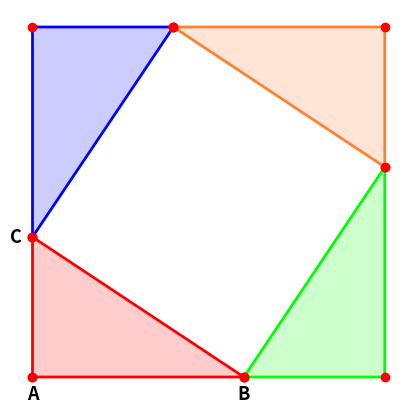

Python code for this plot:
import numpy as np
import matplotlib.pyplot as plt
import matplotlib.axes as axes
plt.figure(figsize=(5, 5))
plt.axis('off')
#data = random.random((5,5))
#img = plt.imshow(data, interpolation='nearest')
#img.set_cmap('hot')

coordt1 = [[0,0], [6,0], [0, 4]]
coordt1.append(coordt1[0]) #repeat the first point to create a 'closed loop'

xt1, yt1 = zip(*coordt1) #create lists of x and y values

coordt2 = [[0,4], [0,10], [4, 10]]
coordt2.append(coordt2[0]) 

xt2, yt2 = zip(*coordt2)

coordt3 = [[6,0], [10,0], [10, 6]]
coordt3.append(coordt3[0]) 

xt3, yt3 = zip(*coordt3)

coordt4 = [[4,10], [10,10], [10, 6]]
coordt4.append(coordt4[0]) 

xt4, yt4 = zip(*coordt4)

plt.annotate('A', xy=(0.0, -0.50), fontsize=13, weight='bold', va='center', ha='center')
plt.annotate('B', xy=(6.0, -0.50), fontsize=13, weight='bold', va='center', ha='center')
plt.annotate('C', xy=(-0.47, 4), fontsize=13, weight='bold', va='center', ha='center')
#plt.annotate('D', xy=(9.15, 3.15), fontsize=13, weight='bold', va='center', ha='center')


plt.plot(xt1, yt1, marker='o', markerfacecolor='r', markeredgecolor='r', lw=2, color=(1,0,0))
plt.fill(xt1, yt1, facecolor=(1,0,0, 0.2))

plt.plot(xt2, yt2, marker='o', markerfacecolor='r', markeredgecolor='r', lw=2, color=(0,0,1))
plt.fill(xt2, yt2, facecolor=(0,0,1, 0.2))

plt.plot(xt3, yt3, marker='o', markerfacecolor='r', markeredgecolor='r', lw=2, color=(0,1,0))
plt.fill(xt3, yt3, facecolor=(0,1,0, 0.2))

plt.plot(xt4, yt4, marker='o', markerfacecolor='r', markeredgecolor='r', lw=2, color=(1, 0.5, 0.2))
plt.fill(xt4, yt4, facecolor=(1,0.5,0.2, 0.2))



#plt.savefig("test.png", bbox_inches='tight')
#plt.show()
plt.savefig("pythagorean.pdf", bbox_inches='tight')
